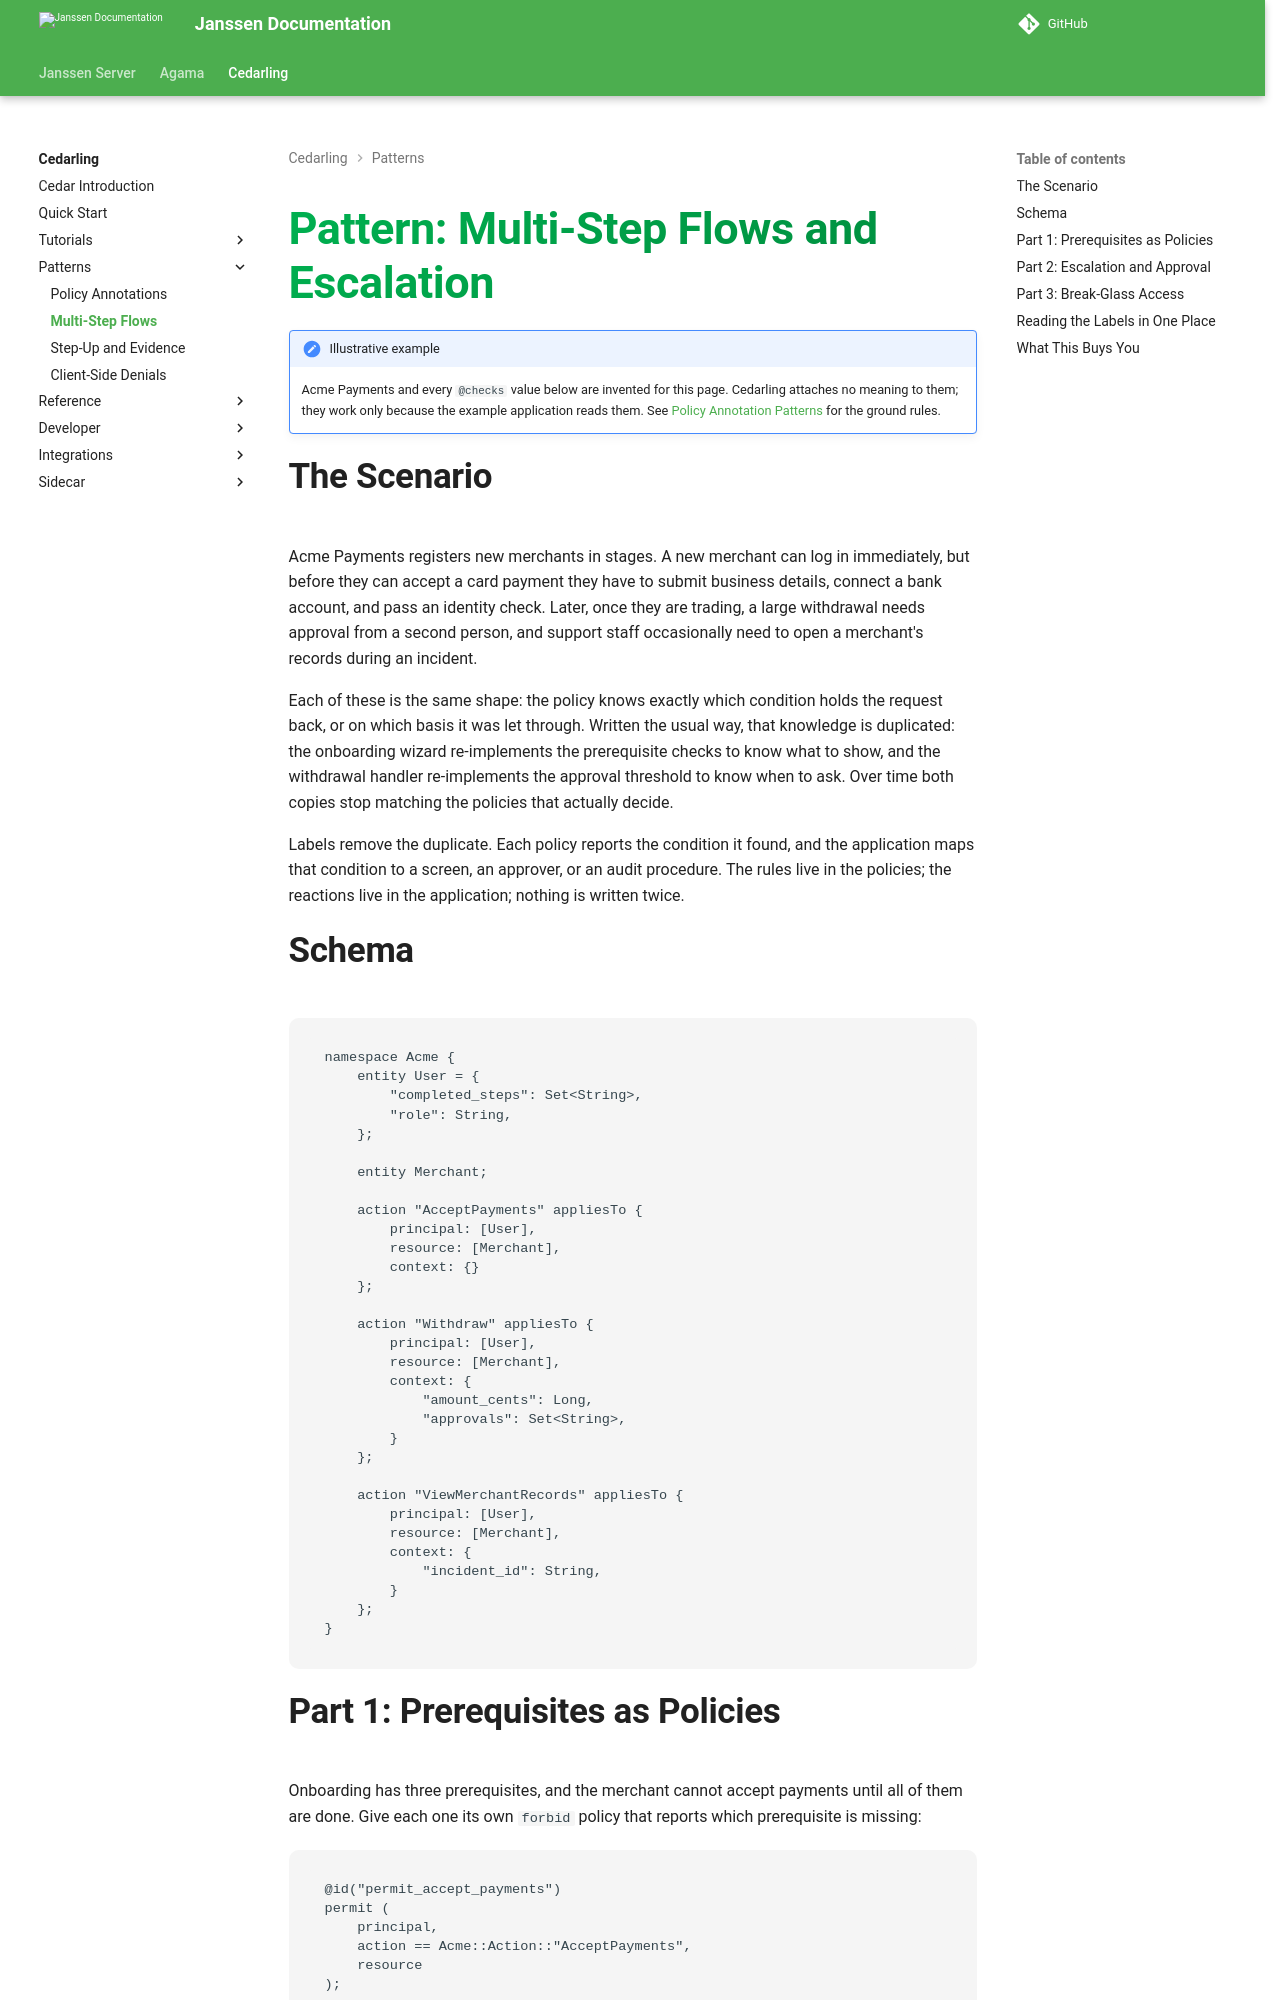

repository: JanssenProject/jans · page: v2.6.1/cedarling/patterns/annotation-workflow/index.html · generator: mkdocs

---
tags:
  - administration
  - lock
  - authorization / authz
  - Cedar
  - Cedarling
  - annotations
---

# Pattern: Multi-Step Flows and Escalation

!!! note "Illustrative example"

    Acme Payments and every `@checks` value below are invented for this page. Cedarling attaches
    no meaning to them; they work only because the example application reads them. See
    [Policy Annotation Patterns](./annotation-patterns.md) for the ground rules.

## The Scenario

Acme Payments registers new merchants in stages. A new merchant can log in immediately, but before
they can accept a card payment they have to submit business details, connect a bank account, and
pass an identity check. Later, once they are trading, a large withdrawal needs approval from a
second person, and support staff occasionally need to open a merchant's records during an incident.

Each of these is the same shape: the policy knows exactly which condition holds the request back,
or on which basis it was let through. Written the usual way, that knowledge is duplicated: the
onboarding wizard re-implements the prerequisite checks to know what to show, and the withdrawal
handler re-implements the approval threshold to know when to ask. Over time both copies stop
matching the policies that actually decide.

Labels remove the duplicate. Each policy reports the condition it found, and the application maps
that condition to a screen, an approver, or an audit procedure. The rules live in the policies; the
reactions live in the application; nothing is written twice.

## Schema

```cedarschema
namespace Acme {
    entity User = {
        "completed_steps": Set<String>,
        "role": String,
    };

    entity Merchant;

    action "AcceptPayments" appliesTo {
        principal: [User],
        resource: [Merchant],
        context: {}
    };

    action "Withdraw" appliesTo {
        principal: [User],
        resource: [Merchant],
        context: {
            "amount_cents": Long,
            "approvals": Set<String>,
        }
    };

    action "ViewMerchantRecords" appliesTo {
        principal: [User],
        resource: [Merchant],
        context: {
            "incident_id": String,
        }
    };
}
```
